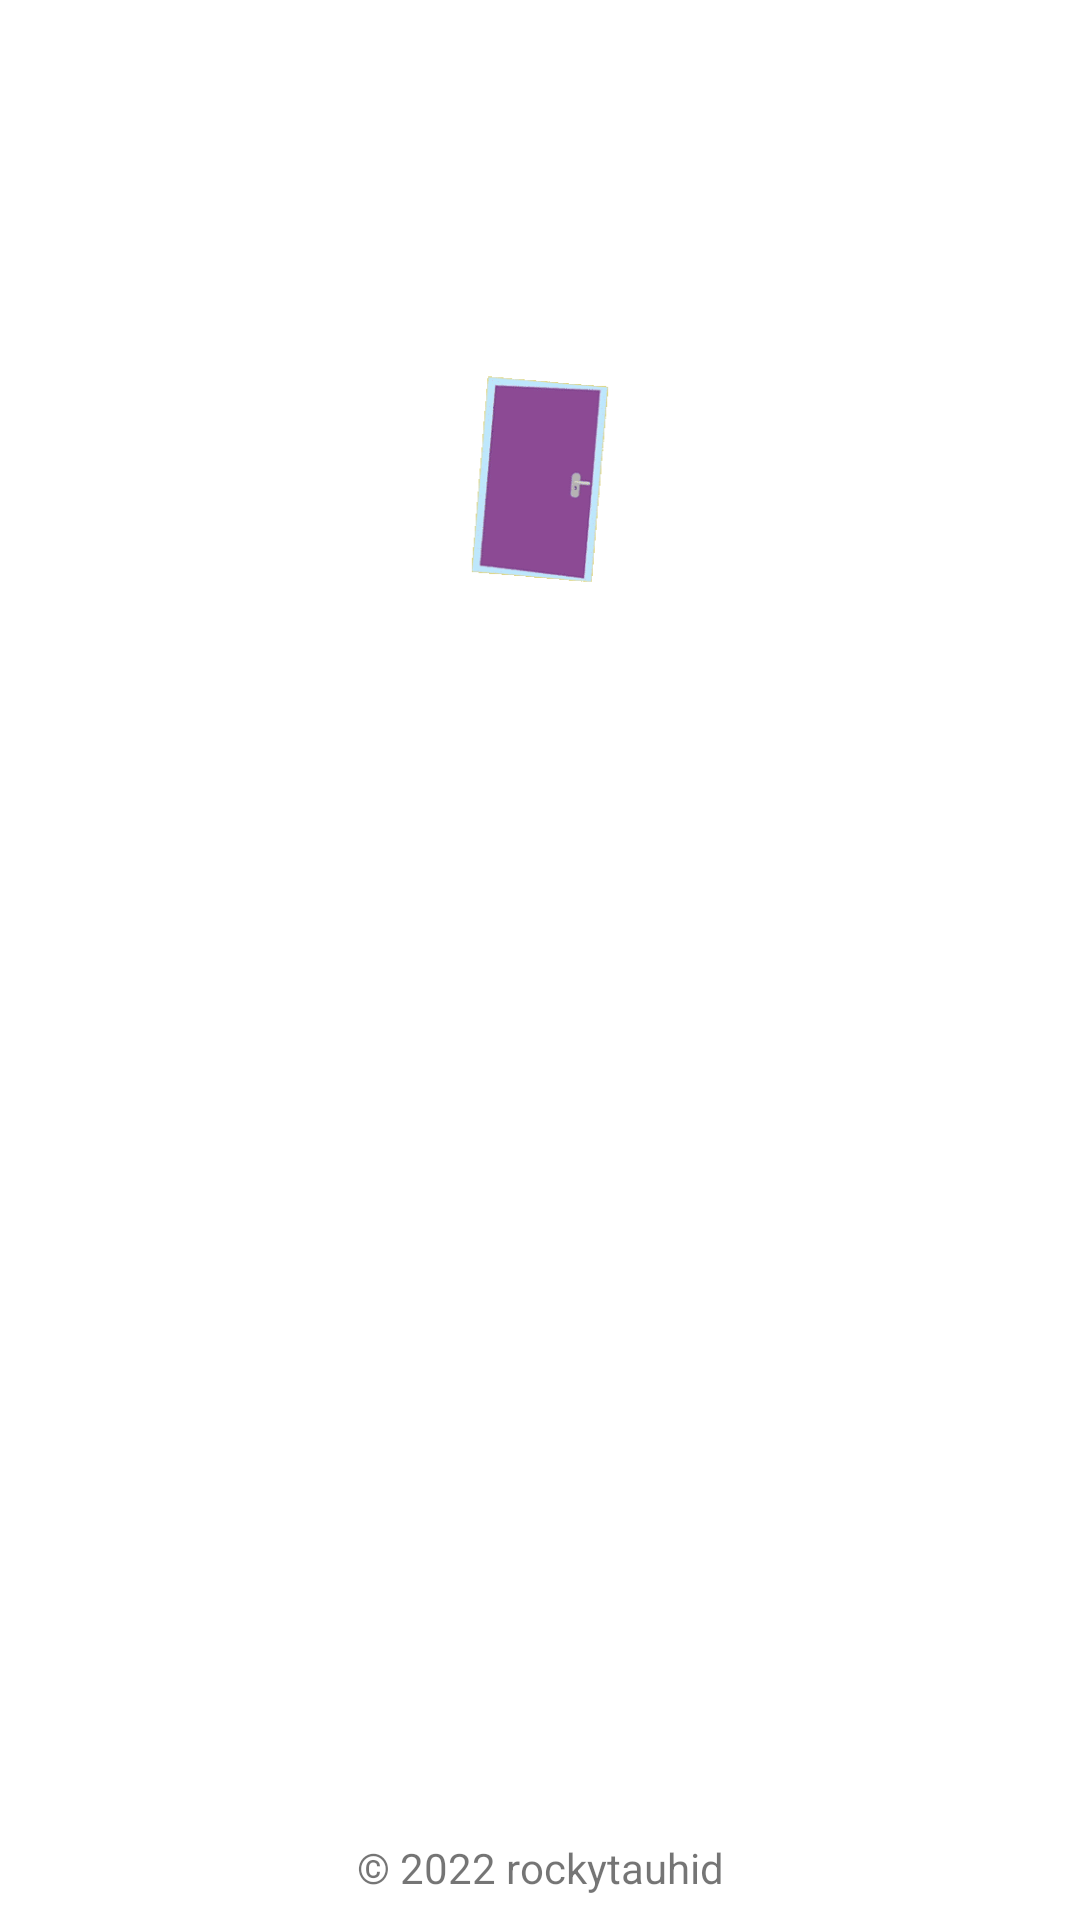

This screen was rendered from an Android layout file. Write that file and the resources it references.
<!-- AndroidManifest.xml: application theme Theme.StoryApps -->
<!-- res/layout/activity_login.xml -->
<?xml version="1.0" encoding="utf-8"?>
<androidx.constraintlayout.widget.ConstraintLayout xmlns:android="http://schemas.android.com/apk/res/android"
    xmlns:app="http://schemas.android.com/apk/res-auto"
    xmlns:tools="http://schemas.android.com/tools"
    android:layout_width="match_parent"
    android:layout_height="match_parent"
    tools:context=".view.login.LoginActivity">

    <ImageView
        android:id="@+id/imageView"
        android:layout_width="0dp"
        android:layout_height="0dp"
        android:layout_marginStart="32dp"
        android:layout_marginEnd="32dp"
        app:layout_constraintBottom_toTopOf="@+id/guidelineHorizontal"
        app:layout_constraintEnd_toEndOf="parent"
        app:layout_constraintStart_toStartOf="parent"
        app:layout_constraintTop_toTopOf="@+id/guidelineHorizontal2"
        app:srcCompat="@drawable/image_login"
        android:contentDescription="@string/login_image" />

    <TextView
        android:id="@+id/titleTextView"
        android:layout_width="0dp"
        android:layout_height="wrap_content"
        android:layout_marginStart="32dp"
        android:layout_marginTop="16dp"
        android:layout_marginEnd="32dp"
        android:alpha="0"
        android:text="@string/title_login_page"
        android:textColor="@color/purple_app"
        android:textSize="20sp"
        android:textStyle="bold"
        app:layout_constraintEnd_toEndOf="parent"
        app:layout_constraintHorizontal_bias="0.0"
        app:layout_constraintStart_toStartOf="parent"
        app:layout_constraintTop_toTopOf="@+id/guidelineHorizontal" />

    <TextView
        android:id="@+id/messageTextView"
        android:layout_width="0dp"
        android:layout_height="wrap_content"
        android:layout_marginStart="32dp"
        android:layout_marginEnd="32dp"
        android:alpha="0"
        android:text="@string/message_login_page"
        android:textColor="@color/purple_app"
        android:textSize="16sp"
        app:layout_constraintEnd_toEndOf="parent"
        app:layout_constraintHorizontal_bias="1.0"
        app:layout_constraintStart_toStartOf="parent"
        app:layout_constraintTop_toBottomOf="@+id/titleTextView" />

    <TextView
        android:id="@+id/emailTextView"
        android:layout_width="wrap_content"
        android:layout_height="wrap_content"
        android:layout_marginStart="32dp"
        android:layout_marginTop="24dp"
        android:alpha="0"
        android:text="@string/email"
        android:textColor="@color/purple_app"
        app:layout_constraintStart_toStartOf="parent"
        app:layout_constraintTop_toBottomOf="@+id/messageTextView" />

    <com.google.android.material.textfield.TextInputLayout
        android:id="@+id/emailEditTextLayout"
        style="@style/Widget.MaterialComponents.TextInputLayout.OutlinedBox"
        android:layout_width="0dp"
        android:layout_height="wrap_content"
        android:layout_marginStart="32dp"
        android:layout_marginEnd="32dp"
        android:alpha="0"
        app:layout_constraintEnd_toEndOf="parent"
        app:layout_constraintStart_toStartOf="parent"
        app:layout_constraintTop_toBottomOf="@+id/emailTextView"
        app:startIconDrawable="@drawable/ic_baseline_email_24">

        <com.example.storyapps.view.custom.EmailEditText
            android:id="@+id/ed_login_email"
            android:layout_width="match_parent"
            android:layout_height="wrap_content"
            android:ems="10"
            android:inputType="textEmailAddress"
            tools:ignore="SpeakableTextPresentCheck" />
    </com.google.android.material.textfield.TextInputLayout>

    <TextView
        android:id="@+id/passwordTextView"
        android:layout_width="wrap_content"
        android:layout_height="wrap_content"
        android:layout_marginStart="32dp"
        android:layout_marginTop="16dp"
        android:alpha="0"
        android:text="@string/password"
        android:textColor="@color/purple_app"
        app:layout_constraintStart_toStartOf="parent"
        app:layout_constraintTop_toBottomOf="@+id/emailEditTextLayout" />

    <com.google.android.material.textfield.TextInputLayout
        android:id="@+id/passwordEditTextLayout"
        style="@style/Widget.MaterialComponents.TextInputLayout.OutlinedBox"
        android:layout_width="0dp"
        android:layout_height="wrap_content"
        android:layout_marginStart="32dp"
        android:layout_marginEnd="32dp"
        android:alpha="0"
        app:layout_constraintEnd_toEndOf="parent"
        app:layout_constraintStart_toStartOf="parent"
        app:layout_constraintTop_toBottomOf="@+id/passwordTextView"
        app:passwordToggleEnabled="true"
        app:startIconDrawable="@drawable/ic_baseline_lock_24">

        <com.example.storyapps.view.custom.PasswordEditText
            android:id="@+id/ed_login_password"
            android:layout_width="match_parent"
            android:layout_height="wrap_content"
            android:ems="10"
            android:inputType="textPassword"
            app:passwordToggleEnabled="true"
            tools:ignore="SpeakableTextPresentCheck" />
    </com.google.android.material.textfield.TextInputLayout>

    <Button
        android:id="@+id/loginButton"
        android:layout_width="0dp"
        android:layout_height="64dp"
        android:layout_marginStart="32dp"
        android:layout_marginTop="32dp"
        android:layout_marginEnd="32dp"
        android:alpha="0"
        android:backgroundTint="@color/purple_app"
        android:text="@string/login"
        android:textColor="@color/gold_app"
        app:layout_constraintEnd_toEndOf="parent"
        app:layout_constraintStart_toStartOf="parent"
        app:layout_constraintTop_toBottomOf="@+id/passwordEditTextLayout" />

    <androidx.constraintlayout.widget.Guideline
        android:id="@+id/guidelineHorizontal"
        android:layout_width="wrap_content"
        android:layout_height="64dp"
        android:orientation="horizontal"
        app:layout_constraintEnd_toEndOf="parent"
        app:layout_constraintGuide_percent="0.4"
        app:layout_constraintStart_toStartOf="parent" />

    <androidx.constraintlayout.widget.Guideline
        android:id="@+id/guidelineHorizontal2"
        android:layout_width="wrap_content"
        android:layout_height="64dp"
        android:orientation="horizontal"
        app:layout_constraintEnd_toEndOf="parent"
        app:layout_constraintGuide_percent="0.1"
        app:layout_constraintStart_toStartOf="parent" />

    <androidx.constraintlayout.widget.Guideline
        android:id="@+id/guidelineVertical"
        android:layout_width="wrap_content"
        android:layout_height="64dp"
        android:orientation="vertical"
        app:layout_constraintEnd_toEndOf="parent"
        app:layout_constraintGuide_percent="0.5"
        app:layout_constraintStart_toStartOf="parent" />

    <TextView
        android:id="@+id/copyrightTextView"
        android:layout_width="wrap_content"
        android:layout_height="wrap_content"
        android:layout_marginStart="32dp"
        android:layout_marginEnd="32dp"
        android:layout_marginBottom="8dp"
        android:text="@string/copyright"
        android:textSize="14sp"
        app:layout_constraintBottom_toBottomOf="parent"
        app:layout_constraintEnd_toEndOf="parent"
        app:layout_constraintStart_toStartOf="parent" />

    <ProgressBar
        android:id="@+id/progressBar"
        style="?android:attr/progressBarStyle"
        android:layout_width="wrap_content"
        android:layout_height="wrap_content"
        android:visibility="gone"
        tools:visibility="visible"
        app:layout_constraintStart_toStartOf="parent"
        app:layout_constraintTop_toTopOf="parent"
        app:layout_constraintEnd_toEndOf="parent"
        app:layout_constraintBottom_toBottomOf="parent"/>

</androidx.constraintlayout.widget.ConstraintLayout>
<!-- resources referenced by this layout -->
<resources>
  <color name="gold_app">#F8AD83</color>
  <color name="purple_app">#222265</color>
  <!-- drawable image_login: gif bitmap (drawable, 1018546 bytes) -->
  <string name="copyright" translatable="false">© 2022 rockytauhid</string>
  <string name="email" translatable="false">Email</string>
  <string name="login">Login</string>
  <string name="login_image">login image</string>
  <string name="message_login_page">Please enter your login details</string>
  <string name="password" translatable="false">Password</string>
  <string name="title_login_page">Are you ready to read some stories?</string>
  <style name="Theme.StoryApps" parent="Theme.MaterialComponents.DayNight.DarkActionBar">
          
          <item name="colorPrimary">@color/purple_app</item>
          <item name="colorPrimaryVariant">@color/purple_700</item>
          <item name="colorOnPrimary">@color/white</item>
          
          <item name="colorSecondary">@color/gold_app</item>
          <item name="colorSecondaryVariant">@color/teal_700</item>
          <item name="colorOnSecondary">@color/black</item>
          
          <item name="android:statusBarColor">?attr/colorPrimaryVariant</item>
          
      </style>
  <color name="purple_700">#FF3700B3</color>
  <color name="white">#FFFFFFFF</color>
  <color name="teal_700">#FF018786</color>
  <color name="black">#FF000000</color>
</resources>
